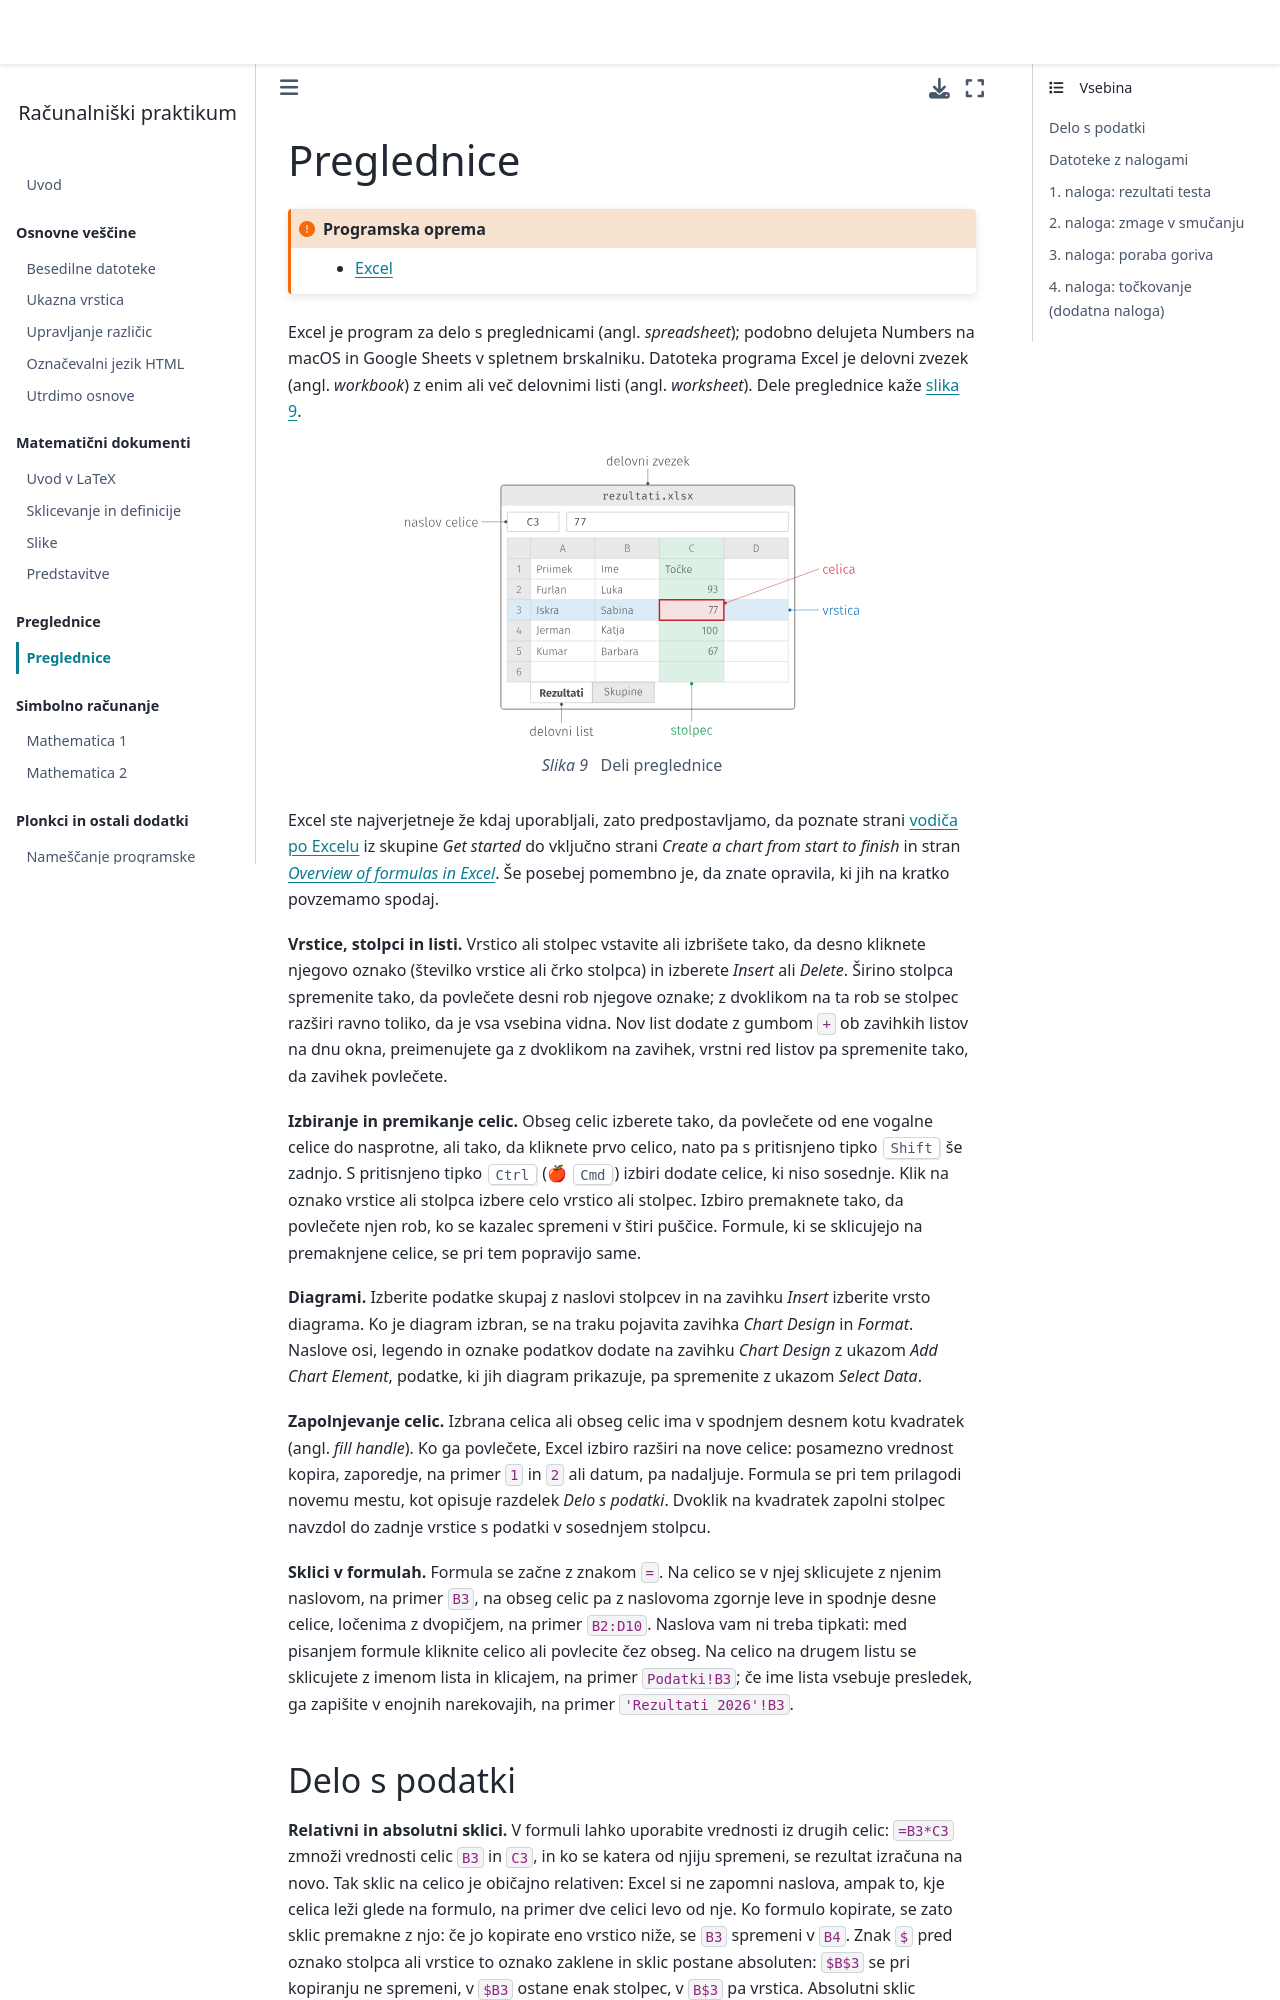

repository: racunalniski-praktikum/racunalniski-praktikum.github.io · page: 09-preglednice.html · generator: jekyll

# Preglednice

`````{admonition} Programska oprema
:class: important
- [Excel](namestitev:microsoft)
`````

Excel je program za delo s preglednicami (angl. _spreadsheet_); podobno delujeta Numbers na macOS in Google Sheets v spletnem brskalniku.
Datoteka programa Excel je delovni zvezek (angl. _workbook_) z enim ali več delovnimi listi (angl. _worksheet_).
Dele preglednice kaže {numref}`slika %s <slika:deli-preglednice>`.

:::{figure-md} slika:deli-preglednice
:width: 70%
:align: center
![Deli preglednice](09-preglednice/deli-preglednice.svg)

&nbsp; Deli preglednice
:::

Excel ste najverjetneje že kdaj uporabljali, zato predpostavljamo, da poznate strani [vodiča po Excelu](https://support.microsoft.com/en-us/office/what-is-excel-94b00f50-5896-479c-b0c5-ff74603b35a3) iz skupine _Get started_ do vključno strani _Create a chart from start to finish_ in stran [_Overview of formulas in Excel_](https://support.microsoft.com/en-us/office/overview-of-formulas-in-excel-ecfdc708-9162-49e8-b993-c311f47ca173).
Še posebej pomembno je, da znate opravila, ki jih na kratko povzemamo spodaj.

**Vrstice, stolpci in listi.**
Vrstico ali stolpec vstavite ali izbrišete tako, da desno kliknete njegovo oznako (številko vrstice ali črko stolpca) in izberete _Insert_ ali _Delete_.
Širino stolpca spremenite tako, da povlečete desni rob njegove oznake; z dvoklikom na ta rob se stolpec razširi ravno toliko, da je vsa vsebina vidna.
Nov list dodate z gumbom `+` ob zavihkih listov na dnu okna, preimenujete ga z dvoklikom na zavihek, vrstni red listov pa spremenite tako, da zavihek povlečete.

**Izbiranje in premikanje celic.**
Obseg celic izberete tako, da povlečete od ene vogalne celice do nasprotne, ali tako, da kliknete prvo celico, nato pa s pritisnjeno tipko <kbd>Shift</kbd> še zadnjo.
S pritisnjeno tipko <kbd>Ctrl</kbd> (🍎 <kbd>Cmd</kbd>) izbiri dodate celice, ki niso sosednje.
Klik na oznako vrstice ali stolpca izbere celo vrstico ali stolpec.
Izbiro premaknete tako, da povlečete njen rob, ko se kazalec spremeni v štiri puščice.
Formule, ki se sklicujejo na premaknjene celice, se pri tem popravijo same.

**Diagrami.**
Izberite podatke skupaj z naslovi stolpcev in na zavihku _Insert_ izberite vrsto diagrama.
Ko je diagram izbran, se na traku pojavita zavihka _Chart Design_ in _Format_.
Naslove osi, legendo in oznake podatkov dodate na zavihku _Chart Design_ z ukazom _Add Chart Element_, podatke, ki jih diagram prikazuje, pa spremenite z ukazom _Select Data_.

**Zapolnjevanje celic.**
Izbrana celica ali obseg celic ima v spodnjem desnem kotu kvadratek (angl. _fill handle_).
Ko ga povlečete, Excel izbiro razširi na nove celice: posamezno vrednost kopira, zaporedje, na primer `1` in `2` ali datum, pa nadaljuje.
Formula se pri tem prilagodi novemu mestu, kot opisuje razdelek _Delo s podatki_.
Dvoklik na kvadratek zapolni stolpec navzdol do zadnje vrstice s podatki v sosednjem stolpcu.

**Sklici v formulah.**
Formula se začne z znakom `=`.
Na celico se v njej sklicujete z njenim naslovom, na primer `B3`, na obseg celic pa z naslovoma zgornje leve in spodnje desne celice, ločenima z dvopičjem, na primer `B2:D10`.
Naslova vam ni treba tipkati: med pisanjem formule kliknite celico ali povlecite čez obseg.
Na celico na drugem listu se sklicujete z imenom lista in klicajem, na primer `Podatki!B3`; če ime lista vsebuje presledek, ga zapišite v enojnih narekovajih, na primer `'Rezultati 2026'!B3`.
